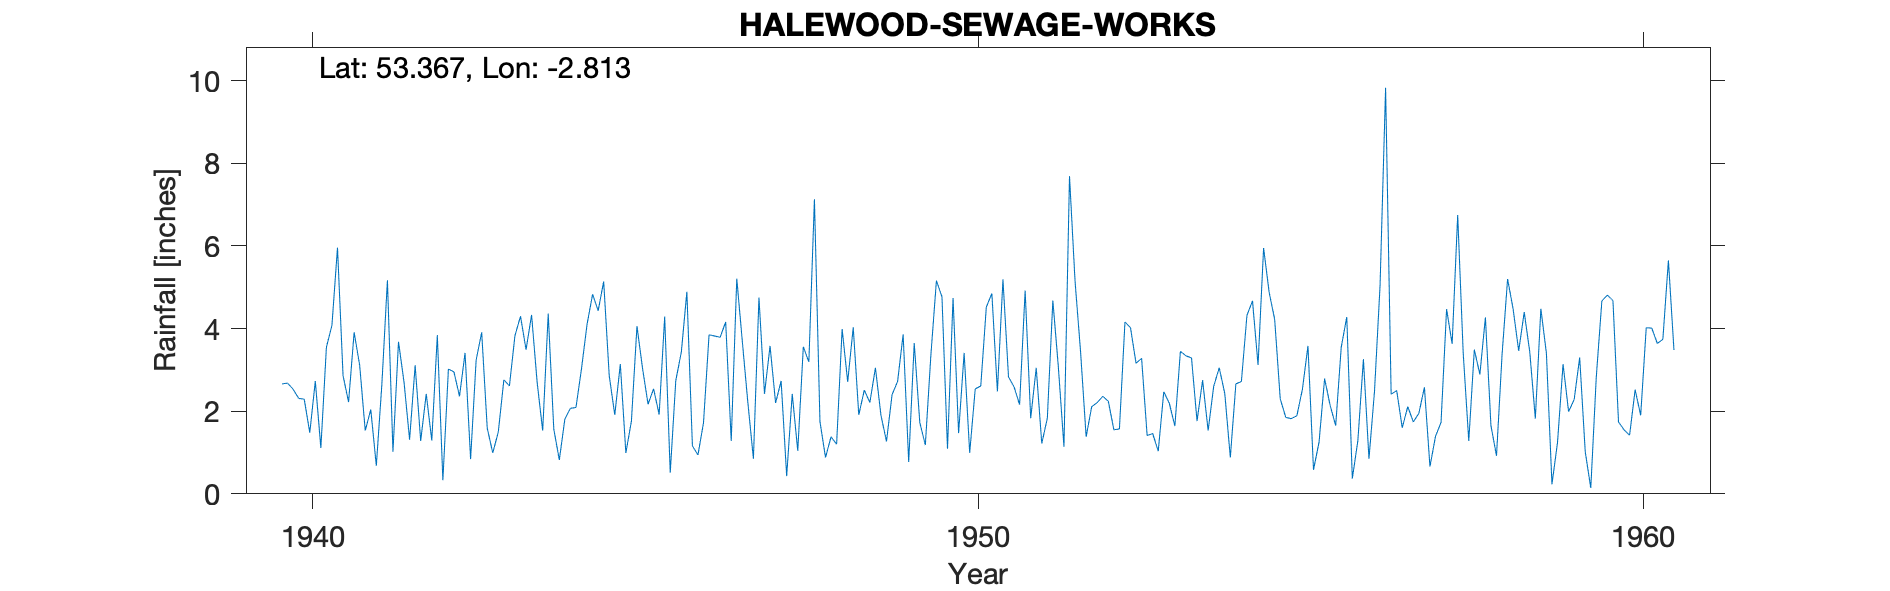

Data behind this chart, as committed beside it:
HALEWOOD SEWAGE WORKS, , , , , , , , , , , , , , , , , , , , , , , 
Grid ref, SJ460859, Long, -2.813, Lat, 53.37, Elevation, 30, ft, , , , , , , , , , , , , , , 
Station no, 2810/5, , , , , , , , , , , , , , , , , , , , , , 
, 1931, 1932, 1933, 1934, 1935, 1936, 1937, 1938, 1939, 1940, 1941, 1942, 1943, 1944, 1945, 1946, 1947, 1948, 1949, 1950, 1951, 1952, 1953
January, , , , , , , , , , 2.66, 2.22, 3.11, 3.91, 4.36, 1.91, 3.43, 2.21, 7.13, 1.9, 1.09, 2.59, 3.43, 1.41
February, , , , , , , , , , 2.68, 3.91, 1.28, 1.59, 1.57, 3.14, 4.89, 0.85, 1.75, 1.27, 4.74, 2.16, 1.38, 1.46
March, , , , , , , , , , 2.53, 3.11, 2.42, 0.99, 0.82, 0.99, 1.16, 4.75, 0.88, 2.4, 1.47, 4.92, 2.11, 1.03
April, , , , , , , , , , 2.31, 1.53, 1.29, 1.5, 1.81, 1.76, 0.94, 2.42, 1.38, 2.72, 3.41, 1.83, 2.21, 2.47
May, , , , , , , , , , 2.29, 2.04, 3.84, 2.76, 2.07, 4.06, 1.72, 3.58, 1.2, 3.86, 0.99, 3.05, 2.36, 2.19
June, , , , , , , , , , 1.48, 0.68, 0.33, 2.61, 2.09, 3.04, 3.85, 2.2, 3.99, 0.77, 2.54, 1.22, 2.24, 1.64
July, , , , , , , , , , 2.73, 2.65, 3.02, 3.83, 3.03, 2.17, 3.82, 2.73, 2.71, 3.65, 2.61, 1.83, 1.55, 3.45
August, , , , , , , , , , 1.11, 5.17, 2.95, 4.3, 4.1, 2.54, 3.79, 0.43, 4.03, 1.73, 4.52, 4.68, 1.57, 3.34
September, , , , , , , , , , 3.55, 1.02, 2.36, 3.49, 4.83, 1.92, 4.16, 2.42, 1.91, 1.18, 4.85, 3.05, 4.16, 3.29
October, , , , , , , , , , 4.08, 3.68, 3.41, 4.33, 4.43, 4.29, 1.28, 1.04, 2.51, 3.35, 2.48, 1.14, 4.02, 1.76
November, , , , , , , , , , 5.96, 2.7, 0.84, 2.7, 5.14, 0.51, 5.21, 3.56, 2.21, 5.16, 5.19, 7.69, 3.16, 2.75
December, , , , , , , , , , 2.86, 1.31, 3.24, 1.53, 2.86, 2.74, 3.69, 3.19, 3.05, 4.77, 2.83, 5.15, 3.28, 1.53
Total, , , , , , , , , , 34.24, 30.02, 28.09, 33.54, 37.11, 29.07, 37.94, 29.38, 32.75, 32.76, 36.72, 39.31, 31.47, 26.32
NGR and elevation verified to CEDA Archi…, , , , , , , , , , , , , , , , , , , , , , , 
